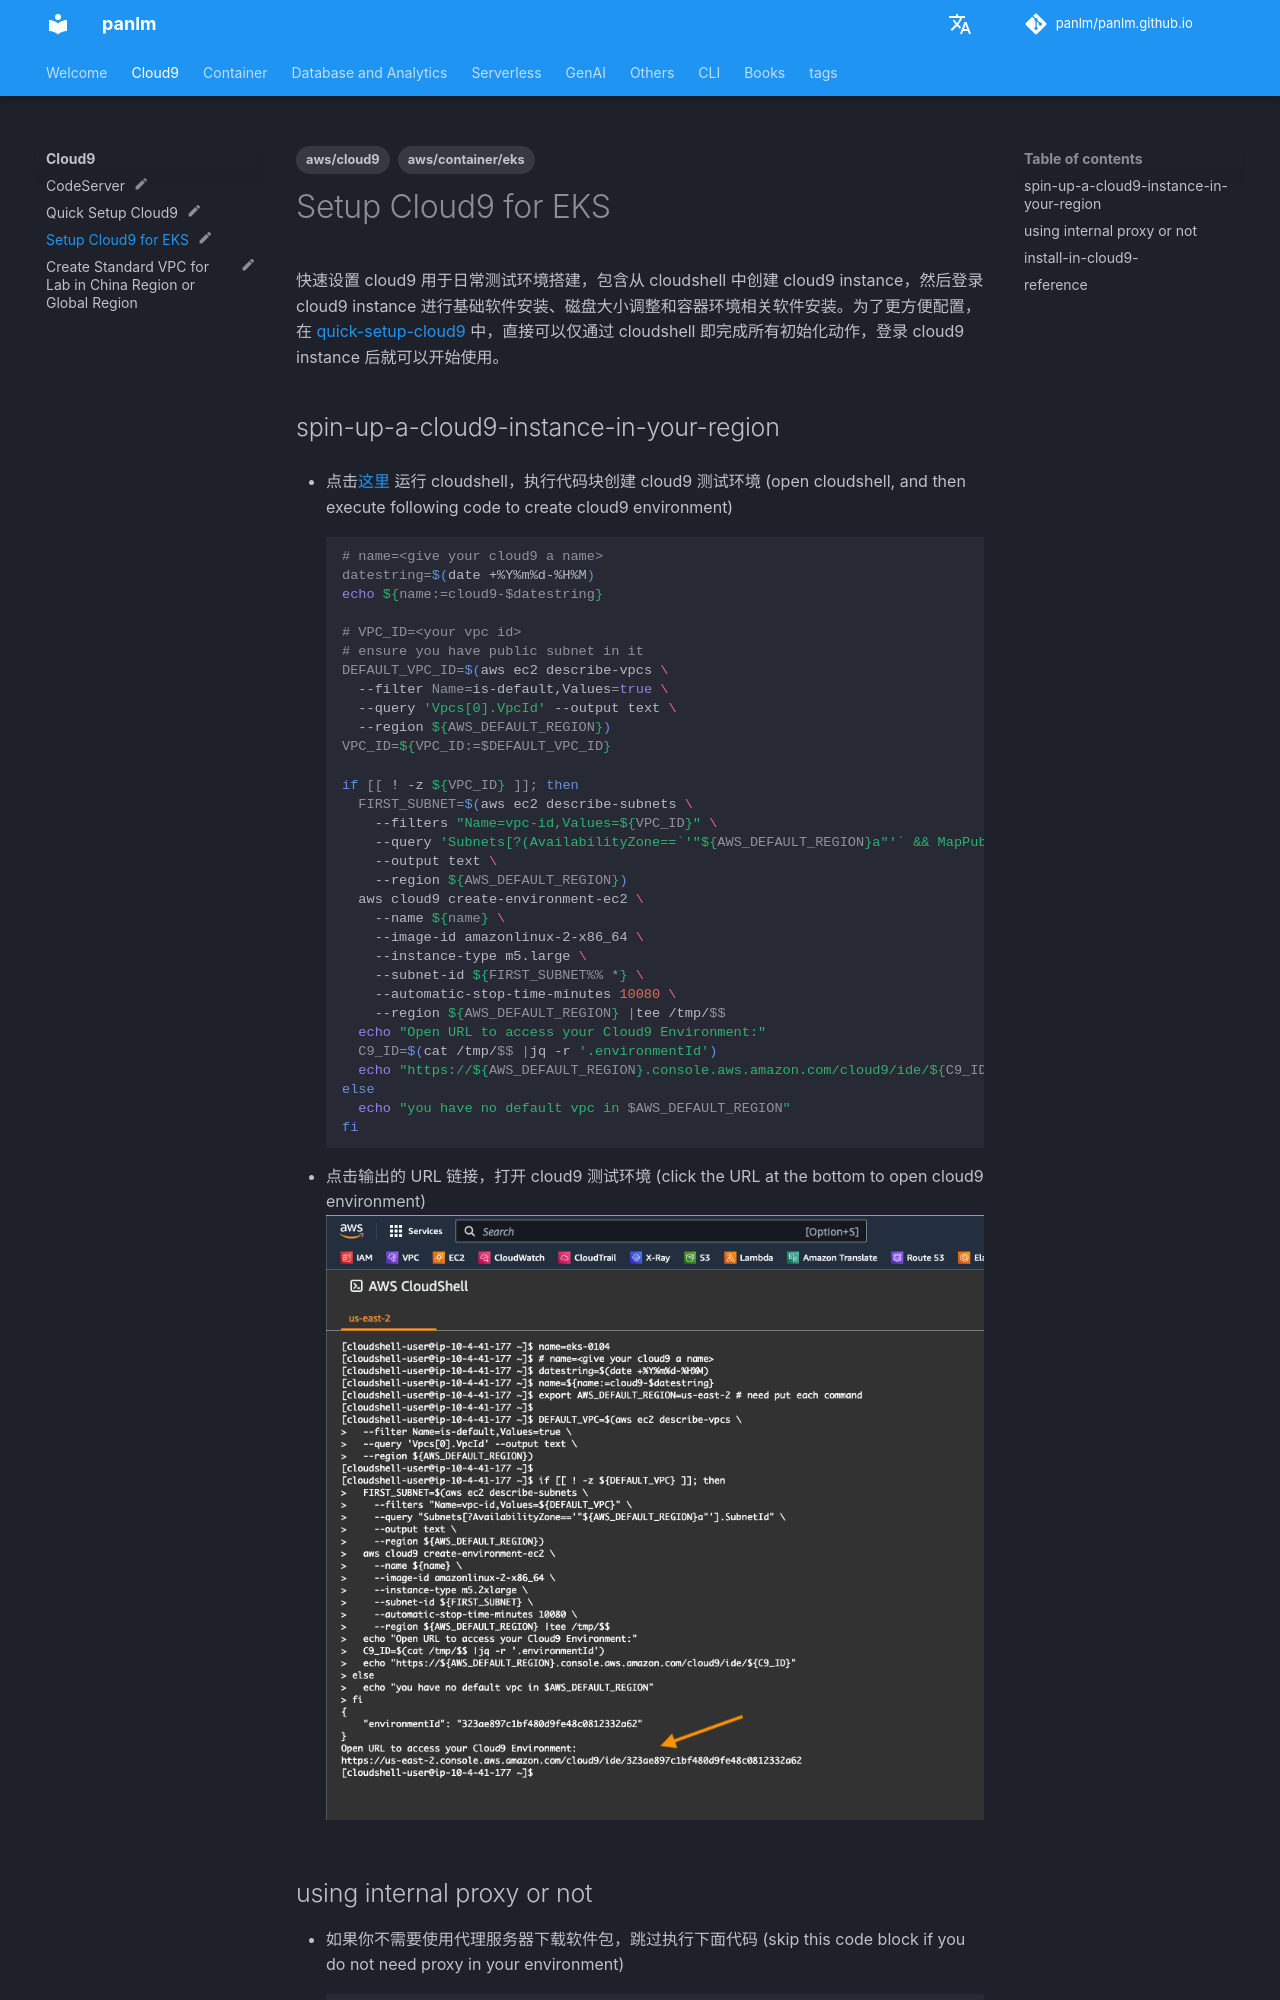

repository: panlm/panlm.github.io · page: cloud9/setup-cloud9-for-eks/index.html · generator: mkdocs

---
title: Setup Cloud9 for EKS
description: 使用脚本完成实验环境初始化
created: 2022-05-21 12:46:05.435000
last_modified: 2024-02-11
status: myblog
tags:
- aws/container/eks
- aws/cloud9
permalink: git-mkdocs/cloud9/setup-cloud9-for-eks
---

# Setup Cloud9 for EKS
快速设置 cloud9 用于日常测试环境搭建，包含从 cloudshell 中创建 cloud9 instance，然后登录 cloud9 instance 进行基础软件安装、磁盘大小调整和容器环境相关软件安装。为了更方便配置，在 [[quick-setup-cloud9]] 中，直接可以仅通过 cloudshell 即完成所有初始化动作，登录 cloud9 instance 后就可以开始使用。
